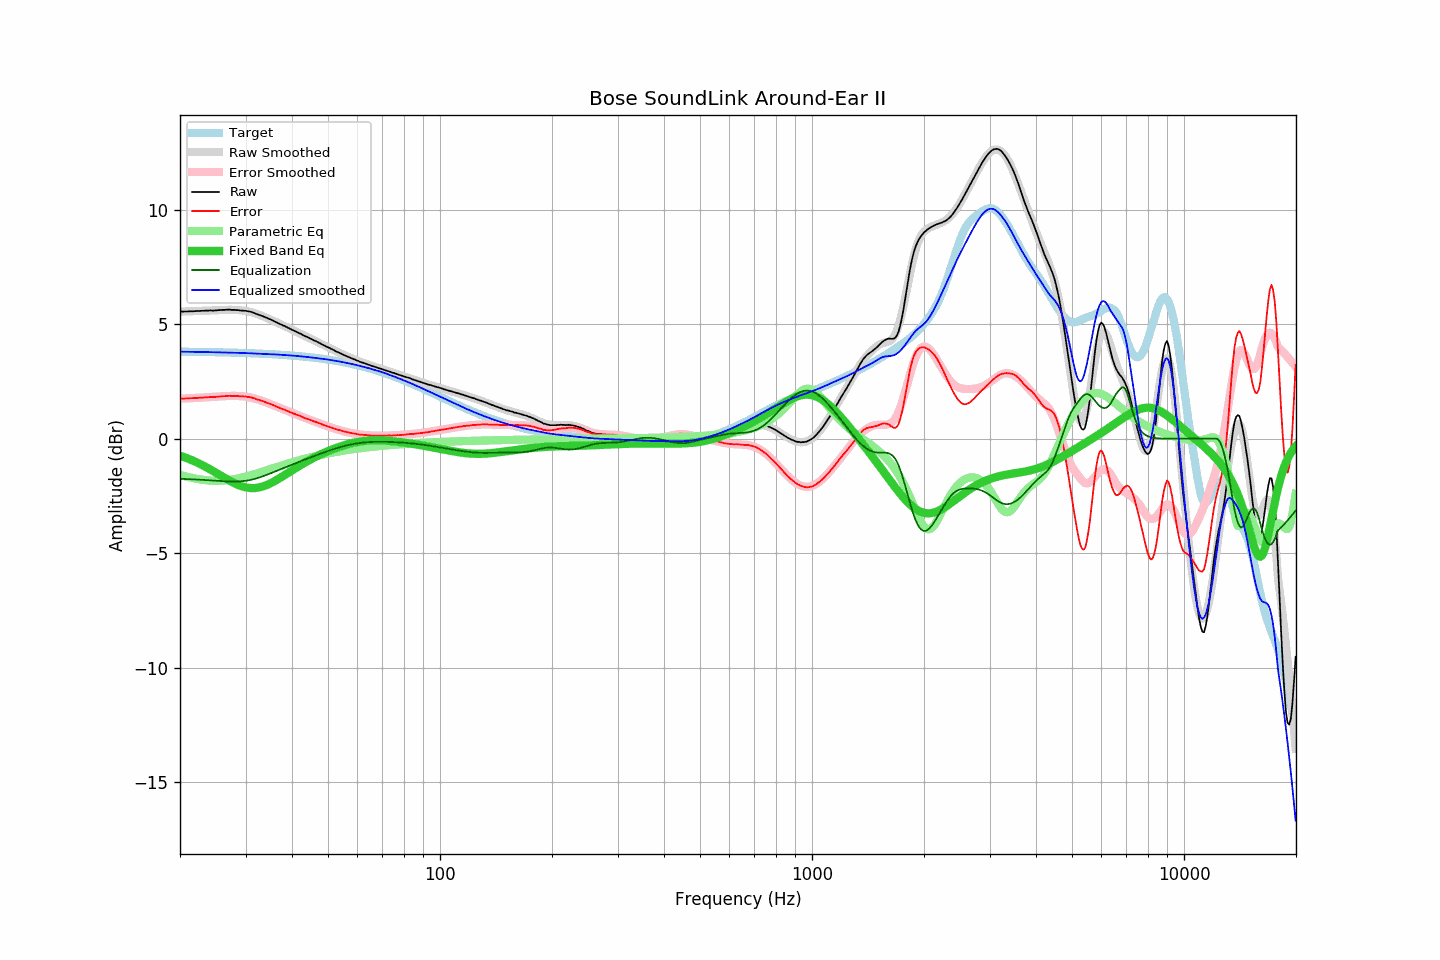

Data behind this chart, as committed beside it:
frequency, raw, error, smoothed, error_smoothed, equalization, parametric_eq, equalized_raw, equalized_smoothed, target
20.00, 5.55, 1.75, 5.55, 1.75, -1.75, -0.74, 3.81, 3.80, 3.80
20.20, 5.55, 1.75, 5.55, 1.75, -1.75, -0.76, 3.80, 3.80, 3.80
20.40, 5.54, 1.74, 5.55, 1.75, -1.75, -0.79, 3.79, 3.80, 3.80
20.61, 5.55, 1.76, 5.55, 1.76, -1.76, -0.81, 3.80, 3.80, 3.80
20.81, 5.55, 1.76, 5.55, 1.76, -1.76, -0.84, 3.79, 3.80, 3.80
21.02, 5.55, 1.76, 5.56, 1.76, -1.76, -0.87, 3.79, 3.79, 3.80
21.23, 5.56, 1.77, 5.56, 1.77, -1.77, -0.90, 3.80, 3.79, 3.79
21.44, 5.56, 1.77, 5.56, 1.77, -1.77, -0.93, 3.79, 3.79, 3.79
21.66, 5.56, 1.77, 5.56, 1.77, -1.77, -0.96, 3.79, 3.79, 3.79
21.87, 5.56, 1.77, 5.57, 1.78, -1.78, -0.99, 3.79, 3.79, 3.79
22.09, 5.57, 1.78, 5.57, 1.78, -1.78, -1.02, 3.79, 3.79, 3.79
22.31, 5.57, 1.78, 5.57, 1.78, -1.78, -1.05, 3.79, 3.79, 3.79
22.54, 5.57, 1.78, 5.58, 1.79, -1.79, -1.09, 3.78, 3.79, 3.79
22.76, 5.58, 1.80, 5.58, 1.79, -1.79, -1.12, 3.79, 3.79, 3.79
22.99, 5.58, 1.80, 5.58, 1.80, -1.80, -1.16, 3.79, 3.79, 3.79
23.22, 5.58, 1.80, 5.58, 1.80, -1.80, -1.19, 3.78, 3.78, 3.78
23.45, 5.59, 1.81, 5.59, 1.80, -1.80, -1.23, 3.79, 3.78, 3.78
23.69, 5.59, 1.81, 5.59, 1.81, -1.81, -1.27, 3.78, 3.78, 3.78
23.92, 5.59, 1.81, 5.59, 1.81, -1.81, -1.31, 3.78, 3.78, 3.78
24.16, 5.60, 1.82, 5.60, 1.82, -1.82, -1.35, 3.78, 3.78, 3.78
24.40, 5.59, 1.81, 5.60, 1.82, -1.82, -1.39, 3.77, 3.78, 3.78
24.65, 5.59, 1.82, 5.60, 1.83, -1.83, -1.43, 3.77, 3.77, 3.78
24.89, 5.60, 1.83, 5.61, 1.83, -1.83, -1.47, 3.77, 3.77, 3.78
25.14, 5.60, 1.83, 5.61, 1.84, -1.84, -1.51, 3.77, 3.77, 3.77
25.39, 5.61, 1.84, 5.61, 1.84, -1.84, -1.55, 3.77, 3.77, 3.77
25.65, 5.61, 1.84, 5.62, 1.85, -1.85, -1.60, 3.77, 3.77, 3.77
25.91, 5.62, 1.85, 5.62, 1.85, -1.85, -1.64, 3.77, 3.77, 3.77
26.16, 5.62, 1.86, 5.62, 1.86, -1.86, -1.68, 3.77, 3.77, 3.77
26.43, 5.62, 1.86, 5.62, 1.86, -1.86, -1.72, 3.76, 3.76, 3.77
26.69, 5.63, 1.87, 5.63, 1.86, -1.86, -1.76, 3.77, 3.76, 3.76
26.96, 5.63, 1.87, 5.63, 1.87, -1.87, -1.80, 3.77, 3.76, 3.76
27.23, 5.63, 1.87, 5.63, 1.87, -1.87, -1.84, 3.77, 3.76, 3.76
27.50, 5.62, 1.86, 5.63, 1.87, -1.87, -1.88, 3.75, 3.76, 3.76
27.77, 5.62, 1.87, 5.62, 1.87, -1.87, -1.91, 3.75, 3.75, 3.76
28.05, 5.62, 1.87, 5.62, 1.87, -1.87, -1.95, 3.75, 3.75, 3.75
28.33, 5.61, 1.86, 5.62, 1.87, -1.87, -1.98, 3.74, 3.75, 3.75
28.62, 5.61, 1.86, 5.61, 1.87, -1.87, -2.01, 3.75, 3.75, 3.75
28.90, 5.60, 1.85, 5.61, 1.86, -1.86, -2.04, 3.74, 3.75, 3.75
29.19, 5.59, 1.85, 5.60, 1.86, -1.86, -2.07, 3.73, 3.74, 3.75
29.48, 5.59, 1.85, 5.59, 1.85, -1.85, -2.09, 3.74, 3.74, 3.74
29.78, 5.58, 1.84, 5.58, 1.84, -1.84, -2.11, 3.74, 3.74, 3.74
30.08, 5.58, 1.84, 5.57, 1.84, -1.84, -2.13, 3.75, 3.74, 3.74
30.38, 5.56, 1.83, 5.56, 1.82, -1.82, -2.14, 3.74, 3.73, 3.74
30.68, 5.55, 1.82, 5.54, 1.81, -1.81, -2.15, 3.74, 3.73, 3.73
30.99, 5.54, 1.81, 5.53, 1.80, -1.80, -2.15, 3.74, 3.73, 3.73
31.30, 5.51, 1.78, 5.51, 1.78, -1.78, -2.16, 3.73, 3.73, 3.73
31.61, 5.49, 1.77, 5.49, 1.76, -1.76, -2.16, 3.73, 3.72, 3.73
31.93, 5.46, 1.74, 5.47, 1.74, -1.74, -2.15, 3.72, 3.72, 3.72
32.24, 5.43, 1.71, 5.44, 1.72, -1.72, -2.14, 3.71, 3.72, 3.72
32.57, 5.41, 1.70, 5.42, 1.70, -1.70, -2.13, 3.71, 3.72, 3.72
32.89, 5.38, 1.67, 5.39, 1.68, -1.68, -2.11, 3.70, 3.71, 3.71
33.22, 5.36, 1.65, 5.36, 1.65, -1.65, -2.09, 3.71, 3.71, 3.71
33.55, 5.33, 1.63, 5.33, 1.63, -1.63, -2.07, 3.70, 3.70, 3.71
33.89, 5.30, 1.60, 5.30, 1.60, -1.60, -2.05, 3.70, 3.70, 3.70
34.23, 5.27, 1.57, 5.27, 1.57, -1.57, -2.02, 3.70, 3.70, 3.70
34.57, 5.24, 1.55, 5.24, 1.55, -1.55, -1.99, 3.70, 3.69, 3.70
34.92, 5.21, 1.52, 5.21, 1.52, -1.52, -1.96, 3.69, 3.69, 3.69
35.27, 5.18, 1.49, 5.18, 1.49, -1.49, -1.92, 3.69, 3.69, 3.69
35.62, 5.15, 1.47, 5.15, 1.46, -1.46, -1.88, 3.69, 3.68, 3.68
35.97, 5.11, 1.43, 5.12, 1.44, -1.44, -1.84, 3.68, 3.68, 3.68
... 635 more rows
